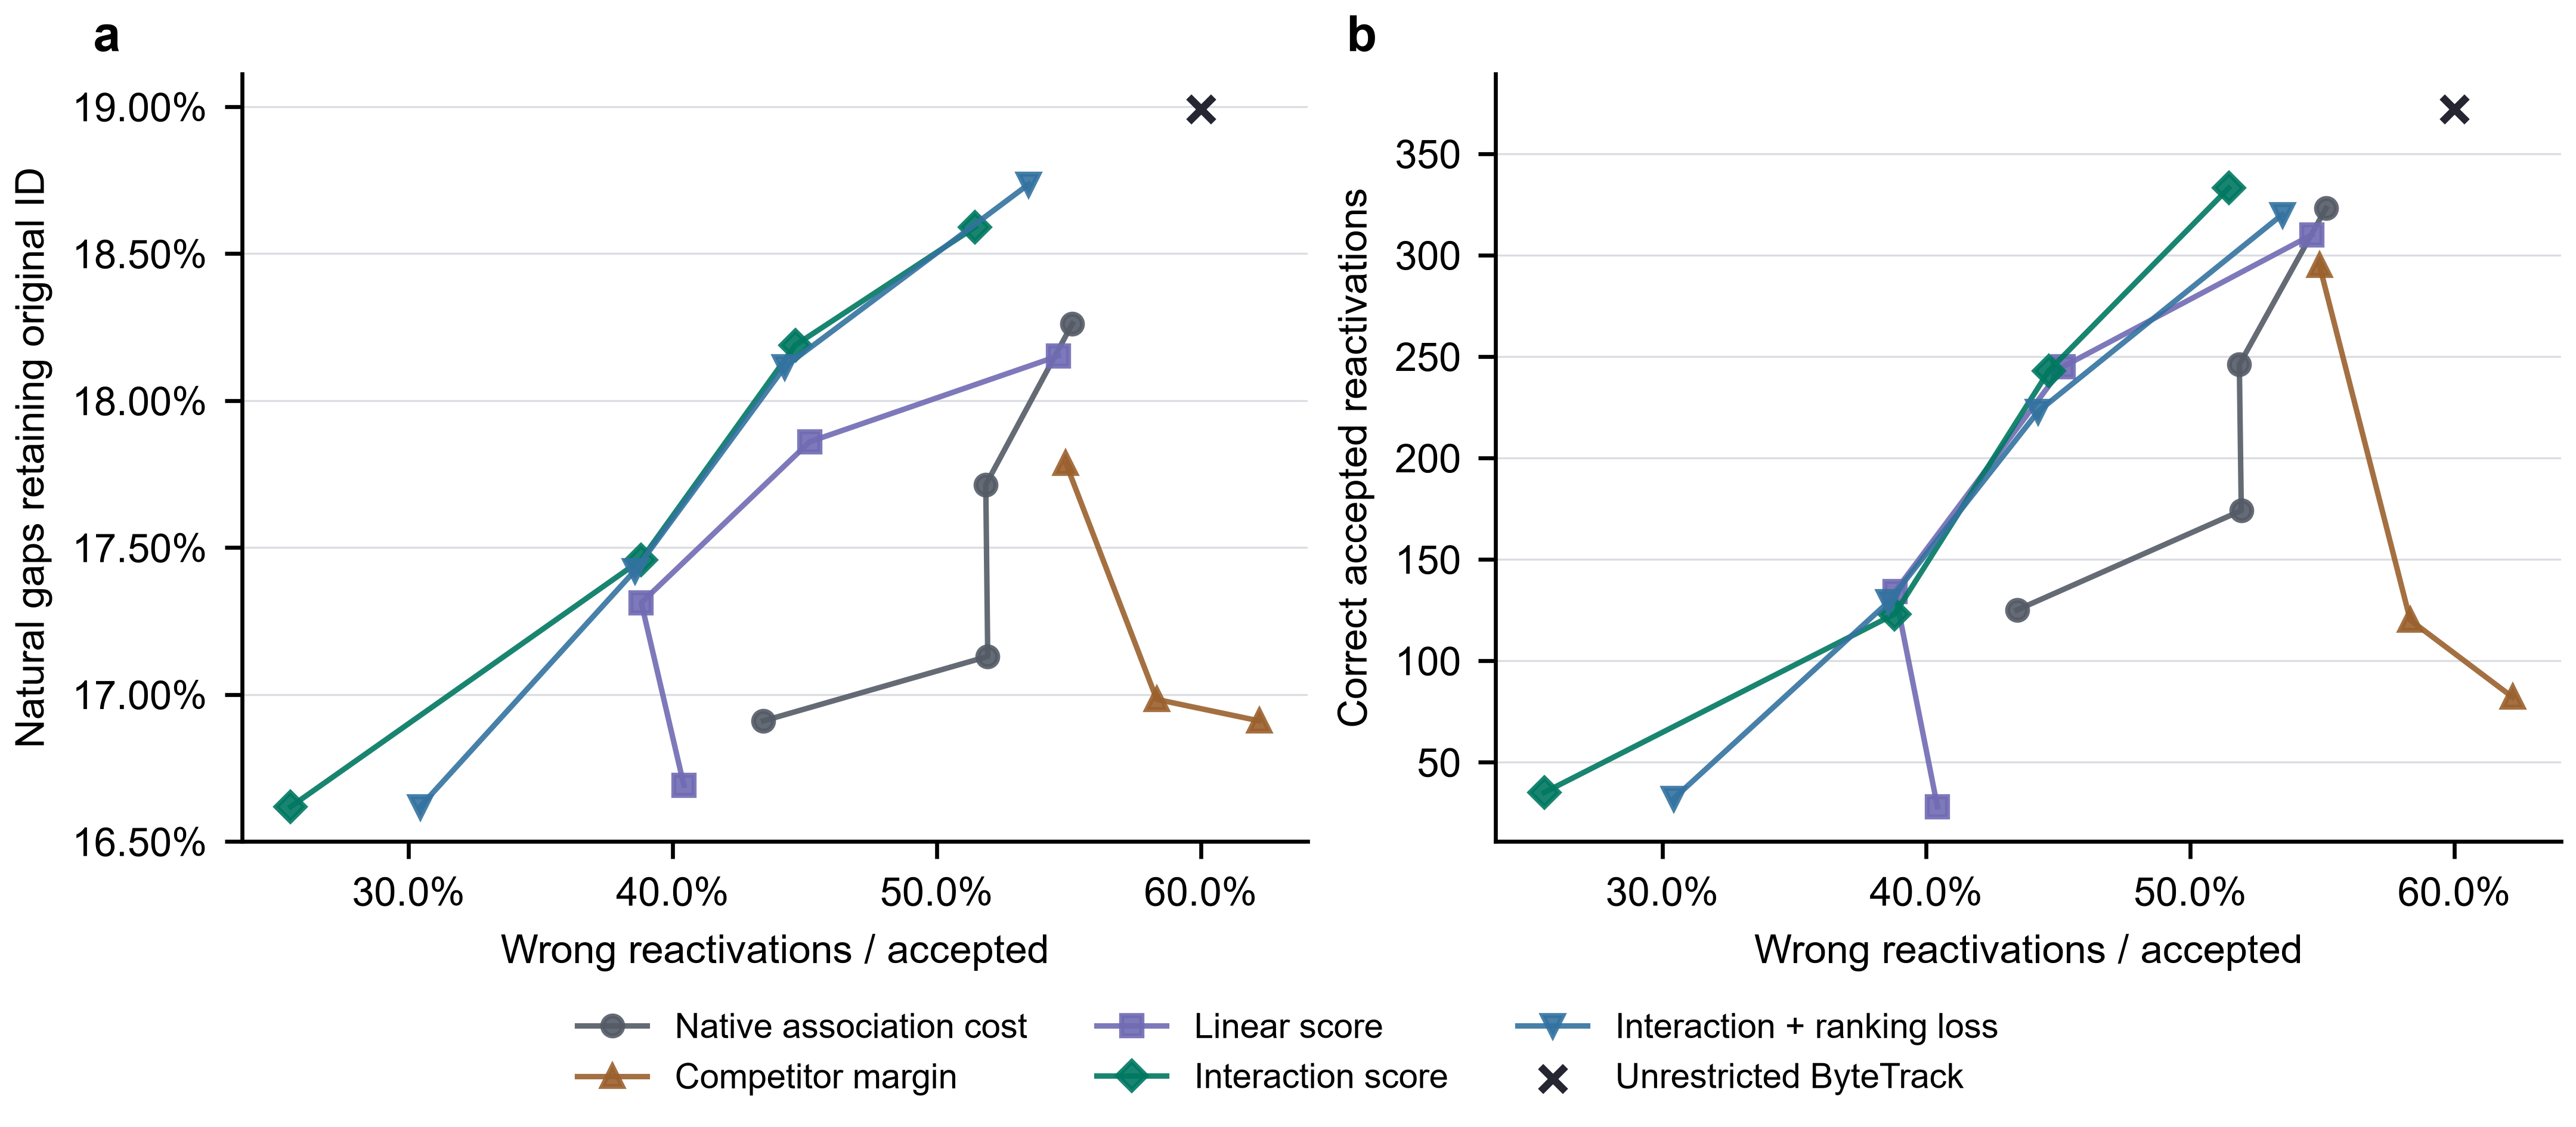

The data file committed next to this chart (first rows):
frames, gaps, correct, accepted, wrong, unverified_accepted, wrong_per_acceptance, correct_per_gap, name, family
14358, 2738, 500, 720, 397, 161, 0.5514, 0.1826, assignment_0, assignment
14358, 2738, 485, 511, 265, 89, 0.5186, 0.1771, assignment_1, assignment
14358, 2738, 469, 362, 188, 60, 0.5193, 0.1713, assignment_2, assignment
14358, 2738, 463, 221, 96, 24, 0.4344, 0.1691, assignment_3, assignment
14358, 2738, 487, 654, 359, 171, 0.5489, 0.1779, margin_0, margin
14358, 2738, 465, 288, 168, 102, 0.5833, 0.1698, margin_1, margin
14358, 2738, 463, 217, 135, 92, 0.6221, 0.1691, margin_2, margin
14358, 2738, 497, 683, 373, 156, 0.5461, 0.1815, linear_0, linear
14358, 2738, 489, 447, 202, 79, 0.4519, 0.1786, linear_1, linear
14358, 2738, 474, 219, 85, 40, 0.3881, 0.1731, linear_2, linear
14358, 2738, 457, 47, 19, 8, 0.4043, 0.1669, linear_3, linear
14358, 2738, 509, 686, 353, 151, 0.5146, 0.1859, structured_0, structured
14358, 2738, 498, 439, 196, 83, 0.4465, 0.1819, structured_1, structured
14358, 2738, 478, 201, 78, 39, 0.3881, 0.1746, structured_2, structured
14358, 2738, 455, 47, 12, 8, 0.2553, 0.1662, structured_3, structured
14358, 2738, 513, 688, 368, 160, 0.5349, 0.1874, structured_rank_0, structured_rank
14358, 2738, 496, 400, 177, 84, 0.4425, 0.1812, structured_rank_1, structured_rank
14358, 2738, 477, 210, 81, 42, 0.3857, 0.1742, structured_rank_2, structured_rank
14358, 2738, 455, 46, 14, 8, 0.3043, 0.1662, structured_rank_3, structured_rank
14358, 2738, 520, 930, 558, 251, 0.6, 0.1899, all, unrestricted
